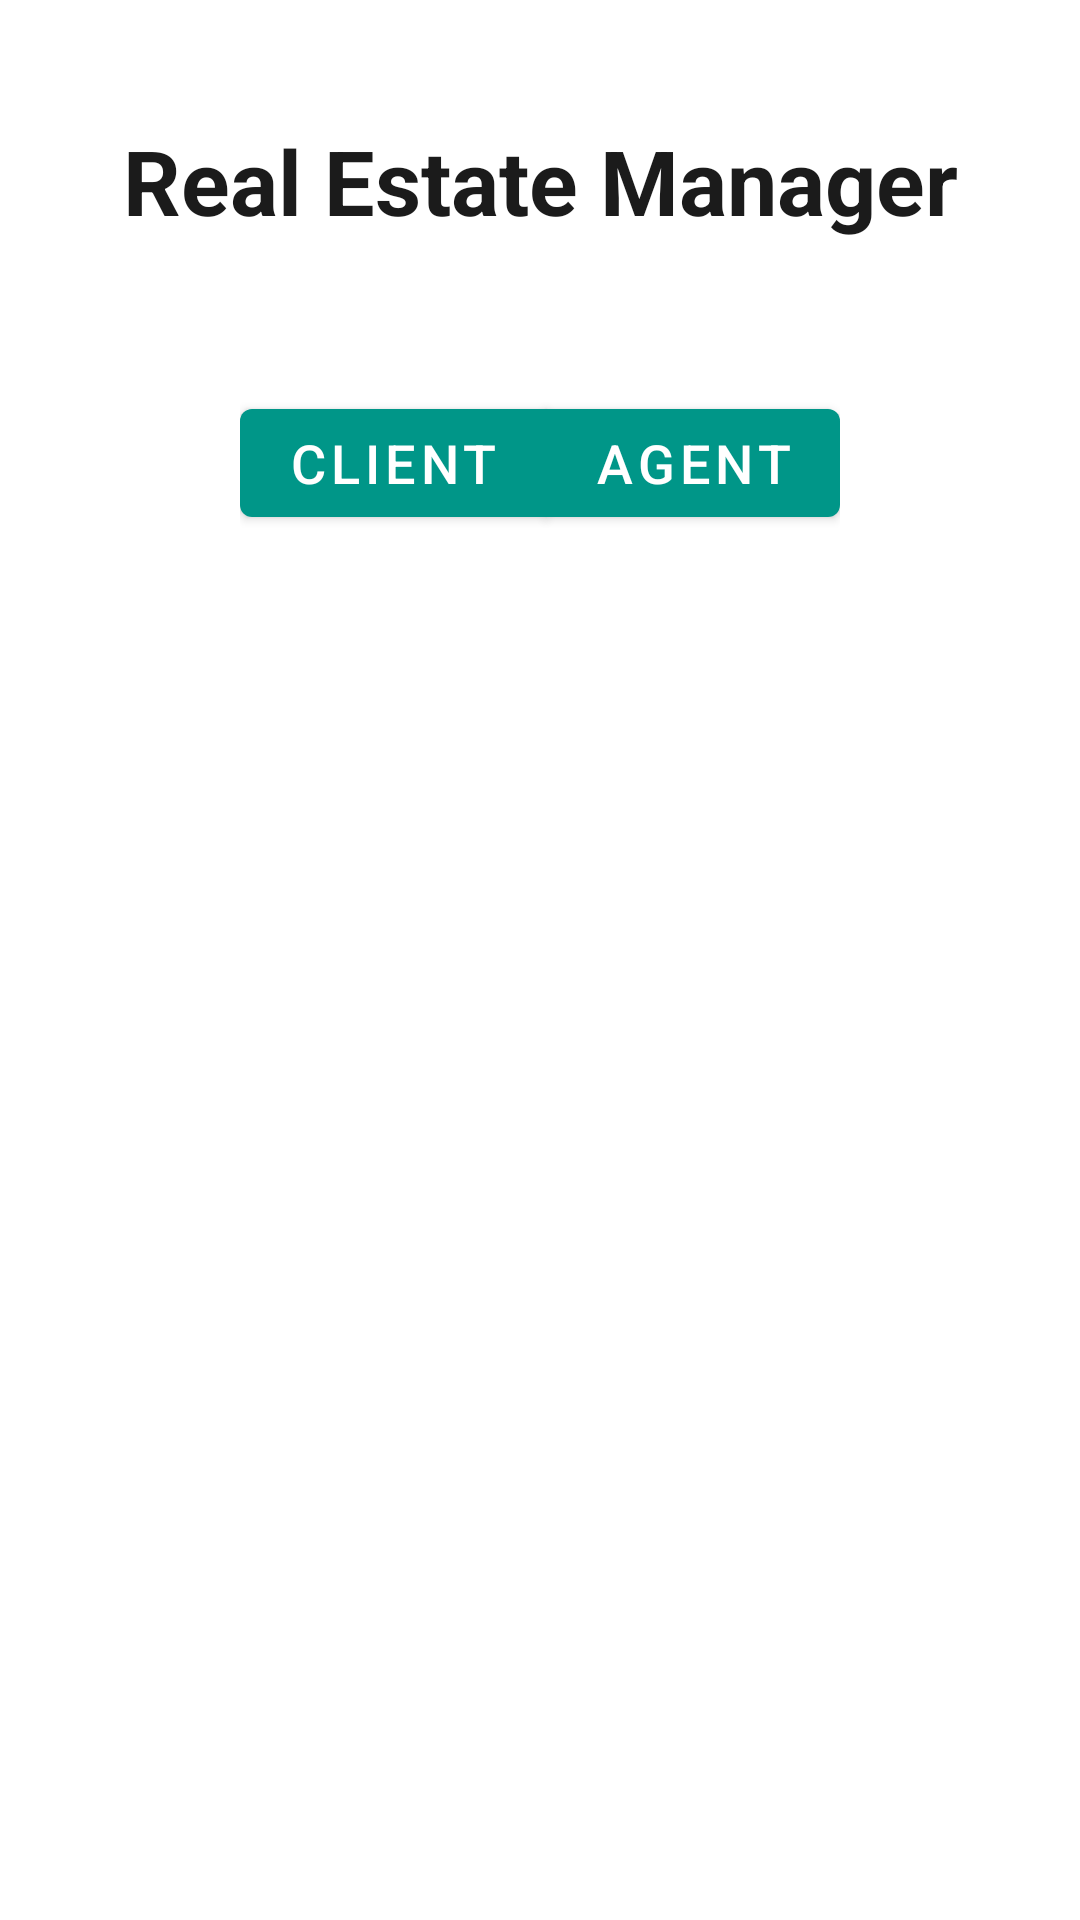

Layout XML and referenced resources for this Android screen:
<!-- AndroidManifest.xml: application theme AppTheme -->
<!-- res/layout/activity_choice_client_or_agent.xml -->
<?xml version="1.0" encoding="utf-8"?>
<androidx.constraintlayout.widget.ConstraintLayout xmlns:android="http://schemas.android.com/apk/res/android"
    android:layout_width="match_parent"
    android:layout_height="match_parent"
    xmlns:app="http://schemas.android.com/apk/res-auto"
    xmlns:tools="http://schemas.android.com/tools"
    android:background="@drawable/background_activity_choice_client_or_agent"
    tools:context=".ui.authentication.ChoiceClientOrAgentActivity">

    <TextView
        android:id="@+id/activity_choice_app_name_txt"
        android:layout_width="wrap_content"
        android:layout_height="wrap_content"
        android:text="@string/app_name"
        android:textColor="@color/neutralDarkColor"
        android:textSize="30sp"
        app:layout_constraintTop_toTopOf="parent"
        app:layout_constraintStart_toStartOf="parent"
        app:layout_constraintEnd_toEndOf="parent"
        android:layout_marginTop="40dp"
        android:textStyle="bold"
        />

    <com.google.android.material.button.MaterialButtonToggleGroup
        android:id="@+id/activity_choice_client_agent_material_toggle_btn"
        android:layout_width="wrap_content"
        android:layout_height="wrap_content"
        app:singleSelection="true"
        app:layout_constraintTop_toBottomOf="@+id/activity_choice_app_name_txt"
        app:layout_constraintEnd_toEndOf="parent"
        app:layout_constraintStart_toStartOf="parent"
        android:layout_marginTop="35dp"
        android:padding="15sp">

        <com.google.android.material.button.MaterialButton
            android:id="@+id/activity_choice_btn_client"
            android:layout_width="wrap_content"
            android:layout_height="wrap_content"
            android:text="@string/client"
            android:textSize="18sp"/>

        <com.google.android.material.button.MaterialButton
            android:id="@+id/activity_choice_btn_agent"
            android:layout_width="wrap_content"
            android:layout_height="wrap_content"
            android:text="@string/agent"
            android:textSize="18sp"/>

    </com.google.android.material.button.MaterialButtonToggleGroup>

</androidx.constraintlayout.widget.ConstraintLayout>
<!-- resources referenced by this layout -->
<resources>
  <color name="neutralDarkColor">#1b1b1b</color>
  <string name="agent">Agent</string>
  <string name="app_name">Real Estate Manager</string>
  <string name="client">Client</string>
  <style name="AppTheme" parent="Theme.MaterialComponents.Light.NoActionBar">
          
          <item name="colorPrimary">@color/primaryColor</item>
          <item name="colorPrimaryDark">@color/primaryDarkColor</item>
          <item name="colorAccent">@color/accentColor</item>
      </style>
  <color name="primaryColor">#009688</color>
  <color name="primaryDarkColor">#00675b</color>
  <color name="accentColor">#64dd17</color>
</resources>
